Image classification data set "vegetable-dataset" (denizsuren/Machine-Learning-Projects on GitHub). Class labels (15): bean, bitter gourd, bottle gourd, brinjal, broccoli, cabbage, capsicum, carrot, cauliflower, cucumber, papaya, potato, pumpkin, radish, tomato.

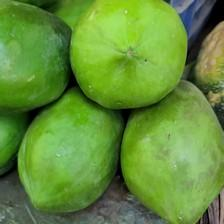
Label: papaya

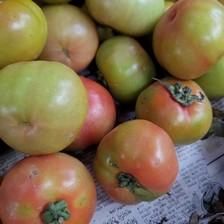
Label: tomato

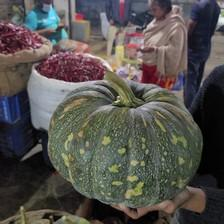
Label: pumpkin

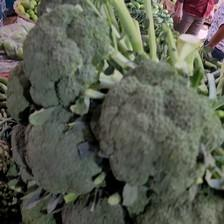
Label: broccoli

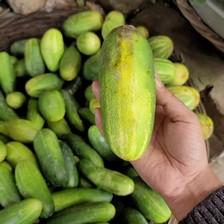
Label: cucumber

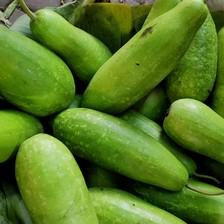
Label: bottle gourd
